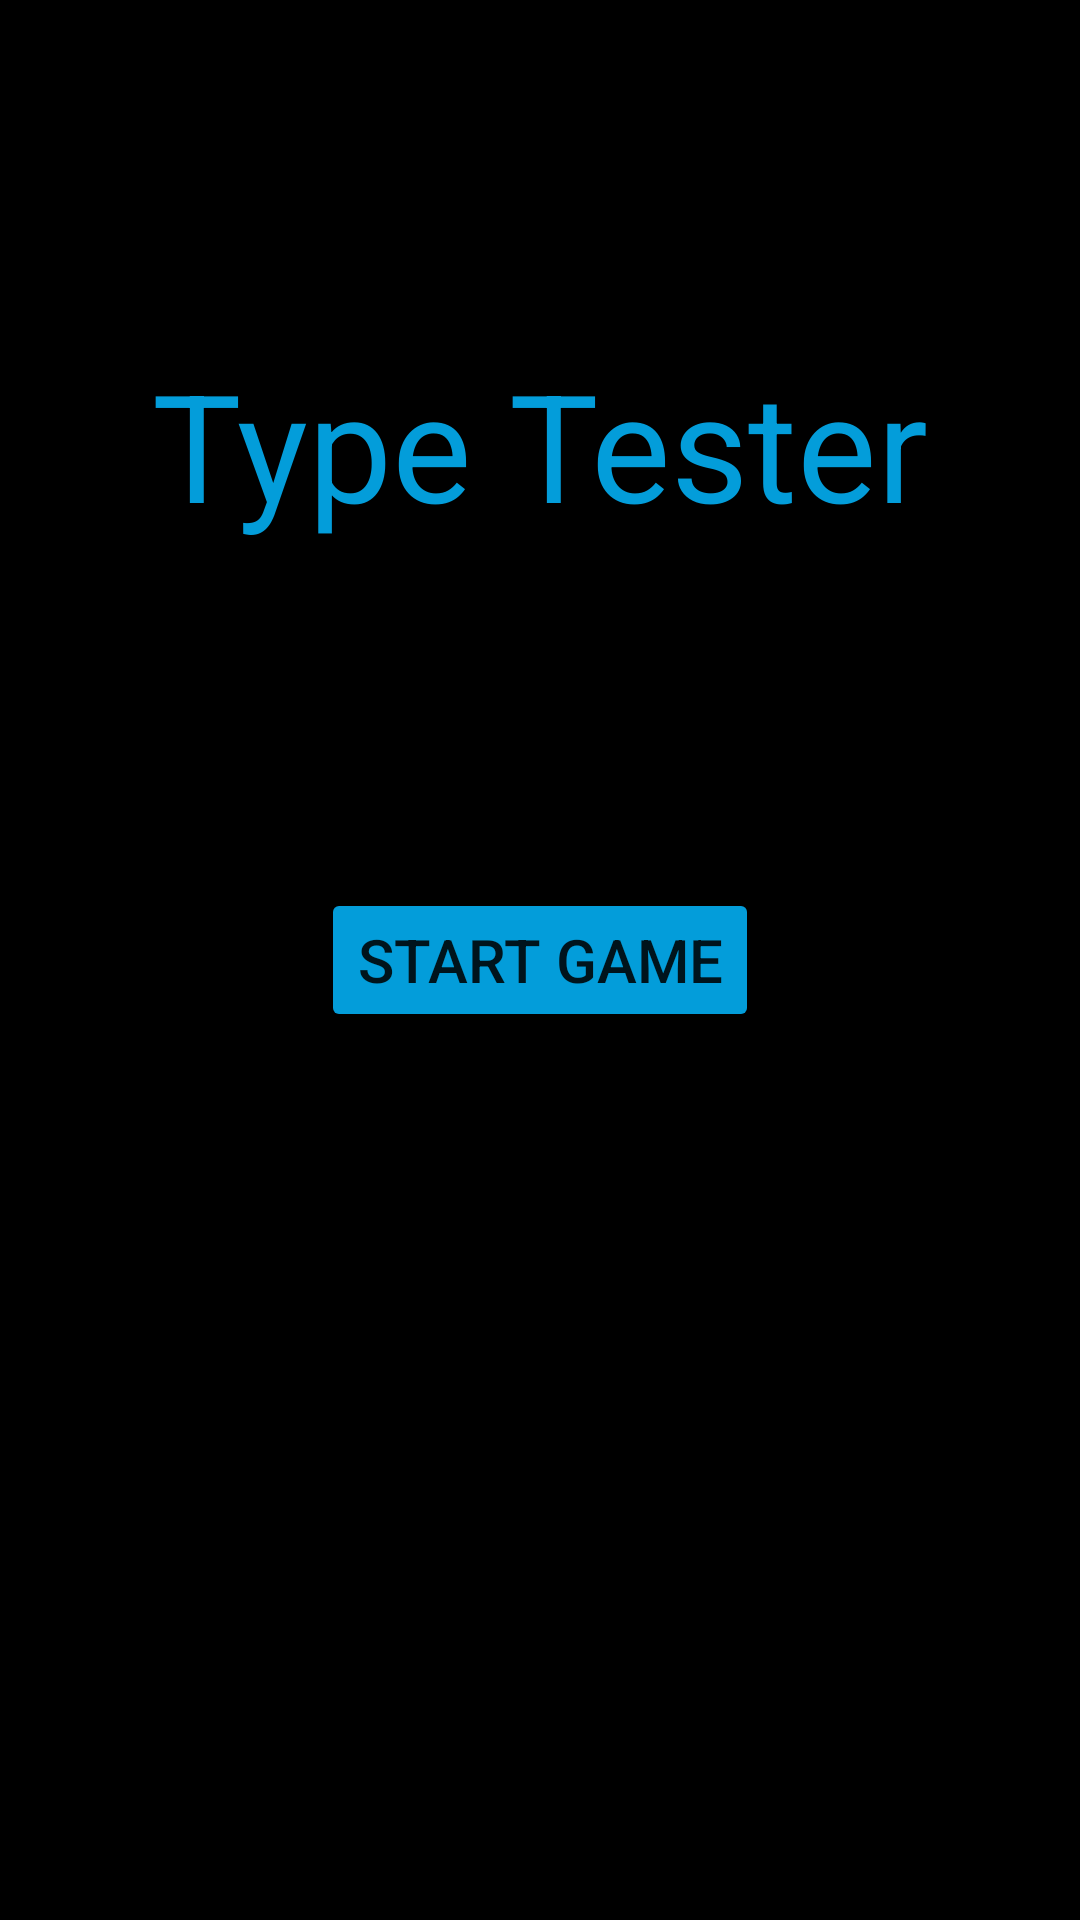

Write the Android layout XML for this screen, with the resource values it uses.
<!-- AndroidManifest.xml: application theme Theme.TypeRacer -->
<!-- res/layout/activity_main.xml -->
<?xml version="1.0" encoding="utf-8"?>
<androidx.constraintlayout.widget.ConstraintLayout xmlns:android="http://schemas.android.com/apk/res/android"
    xmlns:app="http://schemas.android.com/apk/res-auto"
    xmlns:tools="http://schemas.android.com/tools"
    android:layout_width="match_parent"
    android:layout_height="match_parent"
    android:background="@color/black"
    tools:context=".MainActivity">

    <TextView
        android:id="@+id/textView"
        android:layout_width="wrap_content"
        android:layout_height="wrap_content"
        android:text="Type Tester"
        android:textSize="50dp"
        android:textColor="@color/light_blue"
        app:layout_constraintEnd_toEndOf="parent"
        app:layout_constraintStart_toStartOf="parent"
        app:layout_constraintBottom_toTopOf="@+id/startButton"
        app:layout_constraintTop_toTopOf="parent" />

    <Button
        android:id="@+id/startButton"
        android:layout_width="wrap_content"
        android:layout_height="wrap_content"
        app:layout_constraintBottom_toBottomOf="parent"
        app:layout_constraintEnd_toEndOf="parent"
        app:layout_constraintStart_toStartOf="parent"
        app:layout_constraintTop_toTopOf="parent"
        android:backgroundTint="@color/light_blue"
        android:text="Start Game"
        android:textSize="20dp"/>

</androidx.constraintlayout.widget.ConstraintLayout>
<!-- resources referenced by this layout -->
<resources>
  <color name="black">#FF000000</color>
  <color name="light_blue">#039DDA</color>
  <style name="Theme.TypeRacer" parent="Theme.MaterialComponents.DayNight.NoActionBar">
          
          <item name="colorPrimary">@color/blue</item>
          <item name="colorPrimaryVariant">@color/black</item>
          <item name="colorOnPrimary">@color/white</item>
          
          <item name="colorSecondary">@color/light_blue</item>
          <item name="colorSecondaryVariant">@color/light_blue</item>
          <item name="colorOnSecondary">@color/black</item>
          
          <item name="android:statusBarColor">?attr/colorPrimaryVariant</item>
          
      </style>
  <color name="blue">#04007E</color>
  <color name="white">#FFFFFFFF</color>
</resources>
